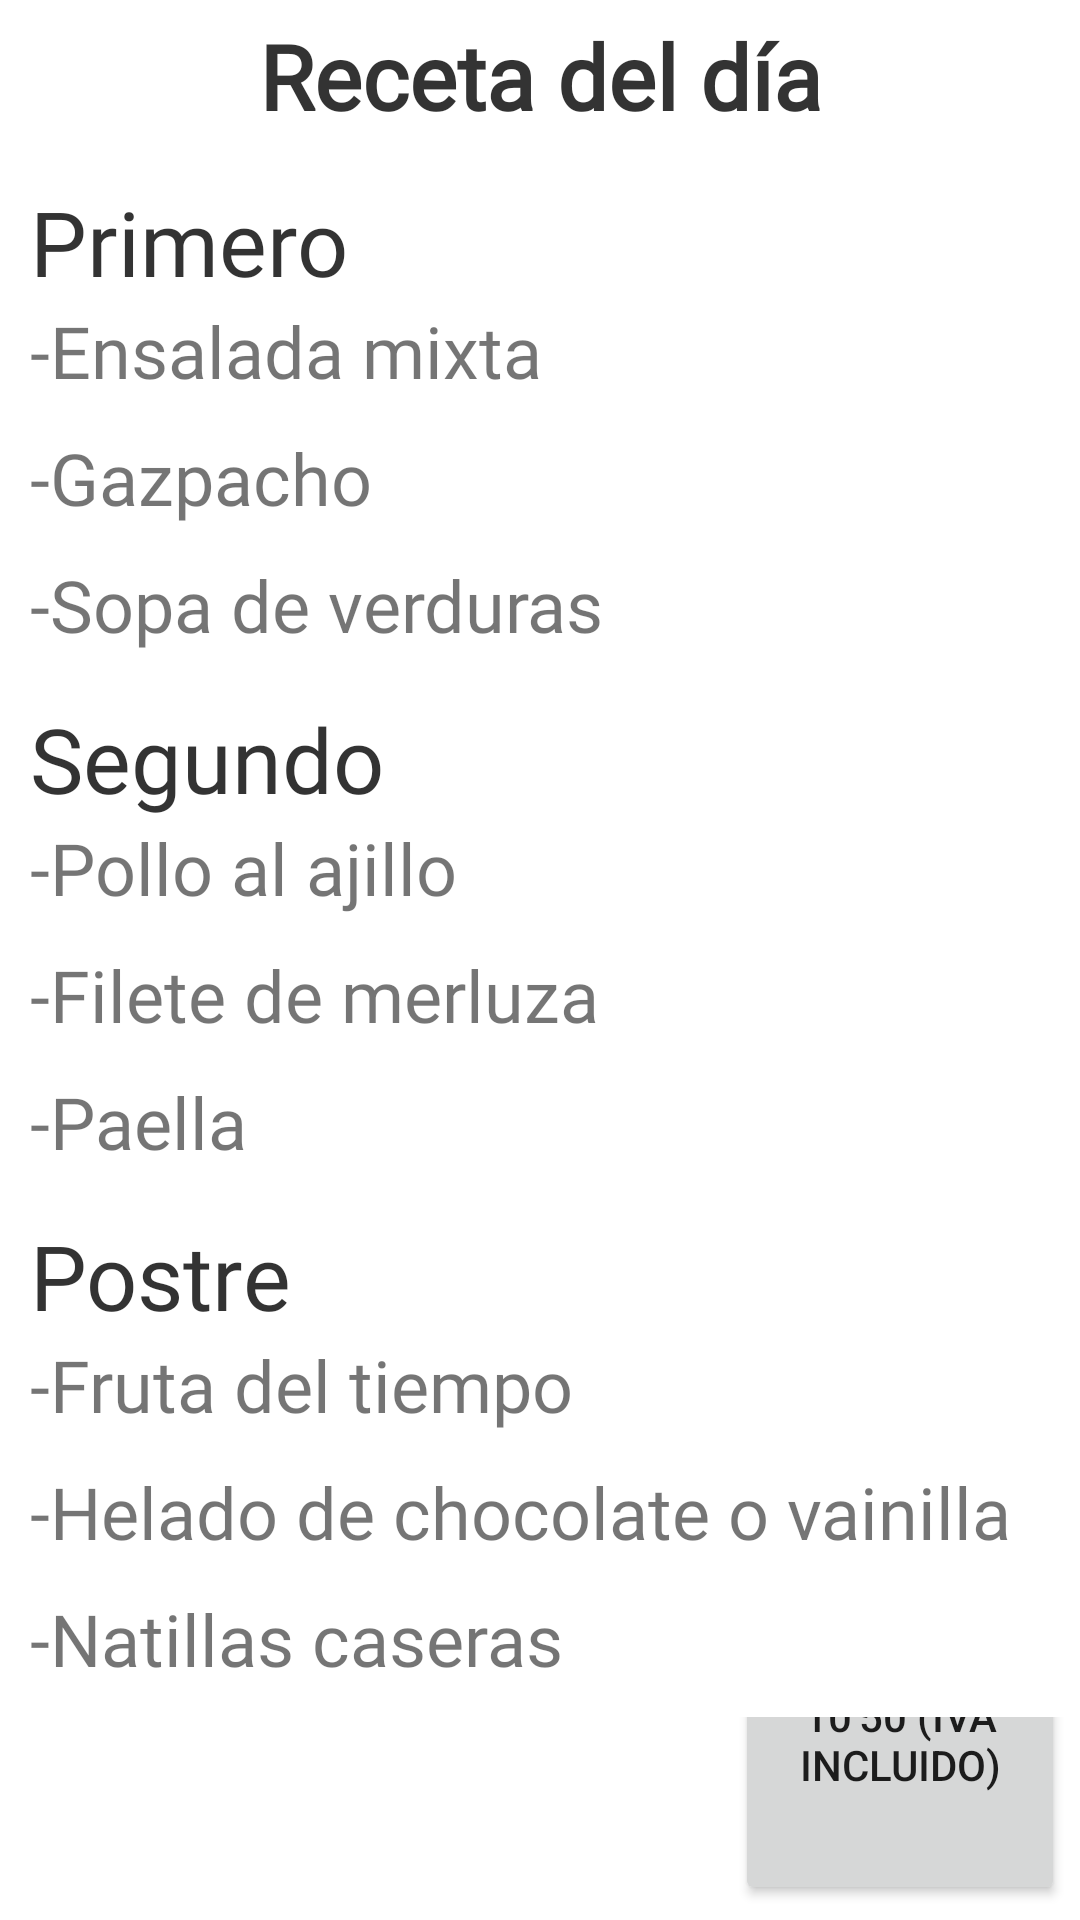

Android layout source for this screen:
<!-- AndroidManifest.xml: application theme Theme.TabLayout_Cocina -->
<!-- res/layout/receta_del_dia_fragments.xml -->
<?xml version="1.0" encoding="utf-8"?>
<FrameLayout xmlns:android="http://schemas.android.com/apk/res/android"
    android:layout_width="match_parent"
    android:layout_height="match_parent"
    xmlns:app="http://schemas.android.com/apk/res-auto">

    <LinearLayout
        android:layout_width="match_parent"
        android:layout_height="match_parent"
        android:orientation="vertical">

        <TextView
            android:id="@+id/textView4"
            android:layout_width="match_parent"
            android:layout_height="wrap_content"
            android:layout_marginTop="5dp"
            android:layout_marginBottom="10dp"
            android:fontFamily="@font/bevan"
            android:gravity="center"
            android:text="Receta del día"
            android:textColor="#CC000000"
            android:textSize="30sp"
            android:textStyle="bold" />

        <TextView
            android:id="@+id/textView3"
            android:layout_width="match_parent"
            android:layout_height="wrap_content"
            android:layout_marginLeft="10dp"
            android:layout_marginTop="5dp"
            android:fontFamily="@font/bevan"
            android:text="Primero"
            android:textColor="#CC000000"
            android:textSize="30sp" />

        <TextView
            android:id="@+id/texto1R"
            android:layout_width="match_parent"
            android:layout_height="wrap_content"
            android:layout_marginLeft="10dp"
            android:layout_marginBottom="10dp"
            android:fontFamily="@font/pt_sans_caption_bold"
            android:text="-Ensalada mixta"
            android:textSize="24sp" />

        <TextView
            android:id="@+id/textView12"
            android:layout_width="match_parent"
            android:layout_height="wrap_content"
            android:layout_marginLeft="10dp"
            android:layout_marginBottom="10dp"
            android:fontFamily="@font/pt_sans_caption_bold"
            android:text="-Gazpacho"
            android:textSize="24sp" />

        <TextView
            android:id="@+id/textView13"
            android:layout_width="match_parent"
            android:layout_height="wrap_content"
            android:layout_marginLeft="10dp"
            android:layout_marginBottom="10dp"
            android:fontFamily="@font/pt_sans_caption_bold"
            android:text="-Sopa de verduras"
            android:textSize="24sp" />

        <TextView
            android:id="@+id/textView5"
            android:layout_width="match_parent"
            android:layout_height="wrap_content"
            android:layout_marginLeft="10dp"
            android:layout_marginTop="5dp"
            android:fontFamily="@font/bevan"
            android:text="Segundo"
            android:textColor="#CC000000"
            android:textSize="30sp" />

        <TextView
            android:id="@+id/textView6"
            android:layout_width="match_parent"
            android:layout_height="wrap_content"
            android:layout_marginLeft="10dp"
            android:layout_marginBottom="10dp"
            android:fontFamily="@font/pt_sans_caption_bold"
            android:text="-Pollo al ajillo"
            android:textSize="24sp" />

        <TextView
            android:id="@+id/textView10"
            android:layout_width="match_parent"
            android:layout_height="wrap_content"
            android:layout_marginLeft="10dp"
            android:layout_marginBottom="10dp"
            android:fontFamily="@font/pt_sans_caption_bold"
            android:text="-Filete de merluza"
            android:textSize="24sp" />

        <TextView
            android:id="@+id/texto2R"
            android:layout_width="match_parent"
            android:layout_height="wrap_content"
            android:layout_marginLeft="10dp"
            android:layout_marginBottom="10dp"
            android:fontFamily="@font/pt_sans_caption_bold"
            android:text="-Paella"
            android:textSize="24sp" />

        <TextView
            android:id="@+id/textView8"
            android:layout_width="match_parent"
            android:layout_height="wrap_content"
            android:layout_marginLeft="10dp"
            android:layout_marginTop="5dp"
            android:fontFamily="@font/bevan"
            android:text="Postre"
            android:textColor="#CC000000"
            android:textSize="30sp" />

        <TextView
            android:layout_width="match_parent"
            android:layout_height="wrap_content"
            android:layout_marginLeft="10dp"
            android:layout_marginBottom="10dp"
            android:fontFamily="@font/pt_sans_caption_bold"
            android:text="-Fruta del tiempo"
            android:textSize="24sp" />

        <TextView
            android:id="@+id/texto3R"
            android:layout_width="match_parent"
            android:layout_height="wrap_content"
            android:layout_marginLeft="10dp"
            android:layout_marginBottom="10dp"
            android:fontFamily="@font/pt_sans_caption_bold"
            android:text="-Helado de chocolate o vainilla"
            android:textSize="24sp" />

        <TextView
            android:id="@+id/textView15"
            android:layout_width="match_parent"
            android:layout_height="wrap_content"
            android:layout_marginLeft="10dp"
            android:layout_marginBottom="10dp"
            android:fontFamily="@font/pt_sans_caption_bold"
            android:text="-Natillas caseras"
            android:textSize="24sp" />

        <LinearLayout
            android:layout_width="match_parent"
            android:layout_height="match_parent"
            android:gravity="bottom|right"
            android:orientation="vertical">

            <Button
                android:id="@+id/boton_receta"
                android:layout_width="110dp"
                android:layout_height="110dp"
                android:layout_margin="5dp"
                android:text="10'50 (IVA incluido)"
                app:cornerRadius="50dp" />
        </LinearLayout>
    </LinearLayout>
</FrameLayout>
<!-- resources referenced by this layout -->
<resources>
  <style name="Theme.TabLayout_Cocina" parent="Theme.MaterialComponents.DayNight.NoActionBar">
          
          <item name="colorPrimary">@color/black</item>
          <item name="colorPrimaryVariant">@color/black</item>
          <item name="colorOnPrimary">@color/white</item>
          
          <item name="colorSecondary">@color/teal_200</item>
          <item name="colorSecondaryVariant">@color/teal_700</item>
          <item name="colorOnSecondary">@color/black</item>
          
          <item name="android:statusBarColor" tools:targetApi="l">?attr/colorPrimaryVariant</item>
          
      </style>
  <color name="black">#FF000000</color>
  <color name="white">#FFFFFFFF</color>
  <color name="teal_200">#FF03DAC5</color>
  <color name="teal_700">#FF018786</color>
</resources>
